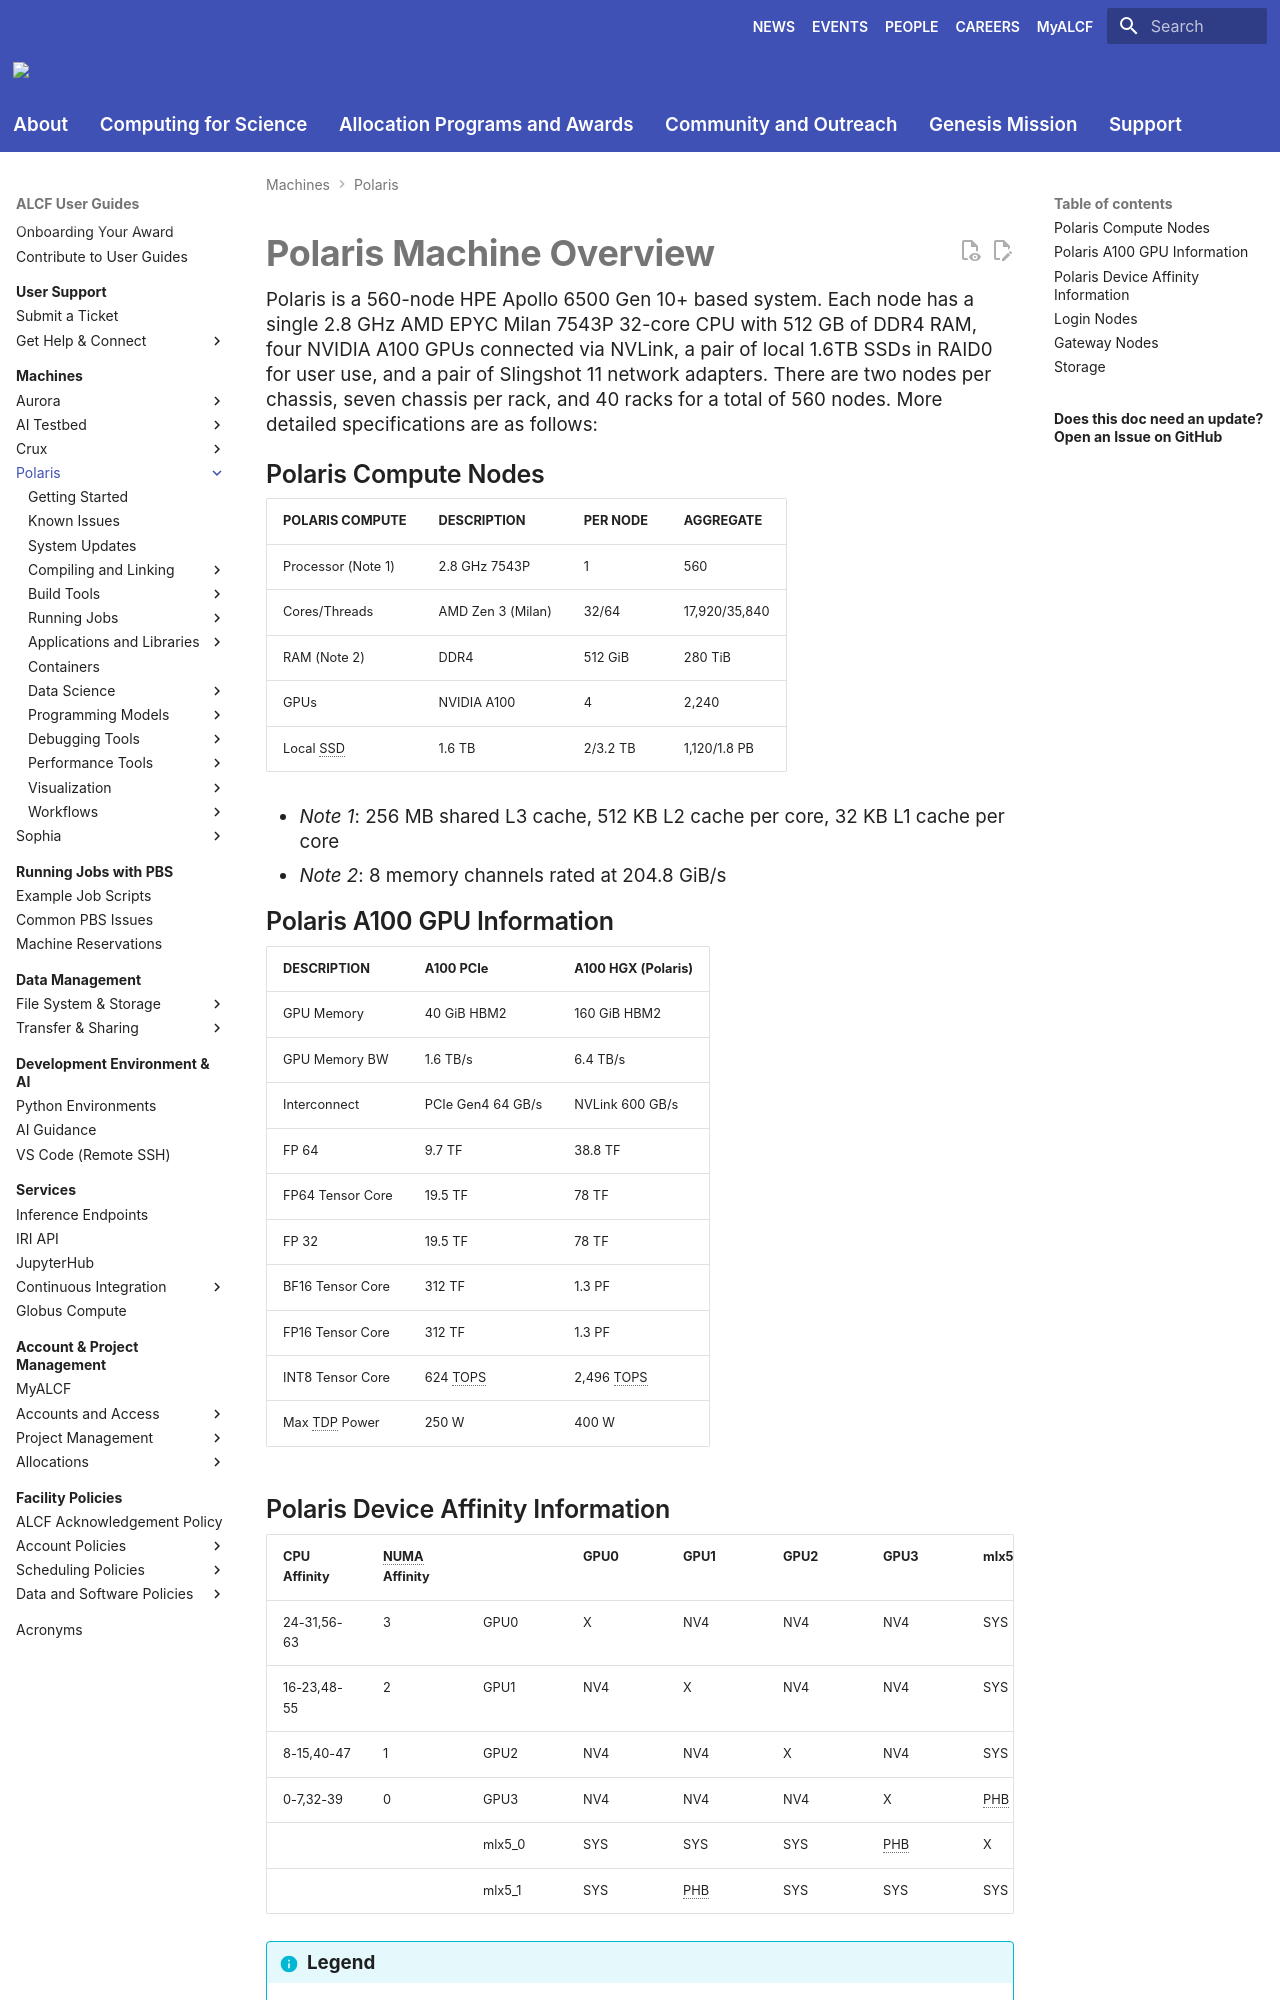

repository: argonne-lcf/user-guides · page: polaris/index.html · generator: mkdocs

# Polaris Machine Overview
Polaris is a 560-node HPE Apollo 6500 Gen 10+ based system. Each node has a single 2.8 GHz AMD EPYC Milan 7543P 32-core CPU with 512 GB of DDR4 RAM, four NVIDIA A100 GPUs connected via NVLink, a pair of local 1.6TB SSDs in RAID0 for user use, and a pair of Slingshot 11 network adapters. There are two nodes per chassis, seven chassis per rack, and 40 racks for a total of 560 nodes. More detailed specifications are as follows:

## Polaris Compute Nodes
| POLARIS COMPUTE | DESCRIPTION | PER NODE | AGGREGATE |
|-----------------|-------------|----------|-----------|
| Processor (Note 1) | 2.8 GHz 7543P | 1 | 560 |
| Cores/Threads | AMD Zen 3 (Milan) | 32/64 | 17,920/35,840 |
| RAM (Note 2) | DDR4 | 512 GiB | 280 TiB |
| GPUs | NVIDIA A100 | 4 | 2,240 |
| Local SSD | 1.6 TB | 2/3.2 TB | 1,120/1.8 PB |

- _Note 1_: 256 MB shared L3 cache, 512 KB L2 cache per core, 32 KB L1 cache per core
- _Note 2_: 8 memory channels rated at 204.8 GiB/s

## Polaris A100 GPU Information
| DESCRIPTION | A100 PCIe | A100 HGX (Polaris) |
|-------------|-----------|--------------------|
| GPU Memory | 40 GiB HBM2 | 160 GiB HBM2 |
| GPU Memory BW | 1.6 TB/s | 6.4 TB/s |
| Interconnect | PCIe Gen4 64 GB/s | NVLink 600 GB/s |
| FP 64 | 9.7 TF | 38.8 TF |
| FP64 Tensor Core | 19.5 TF | 78 TF |
| FP 32 | 19.5 TF | 78 TF |
| BF16 Tensor Core | 312 TF | 1.3 PF |
| FP16 Tensor Core | 312 TF | 1.3 PF |
| INT8 Tensor Core | 624 TOPS | 2,496 TOPS |
| Max TDP Power | 250 W | 400 W |
